Dataset: Histo images (GitHub, amine-e2r/kidney). Classes: chromo, onco, cc RCC, normal tissue, p RCC.

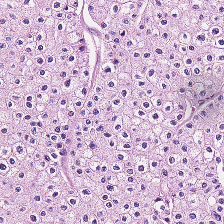
Label: chromo

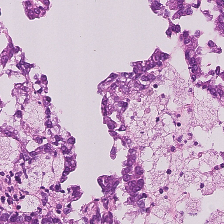
Label: p RCC

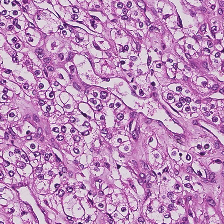
Label: cc RCC

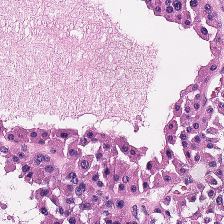
Label: onco

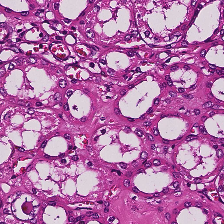
Label: normal tissue

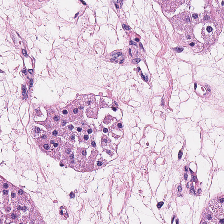
Label: onco
